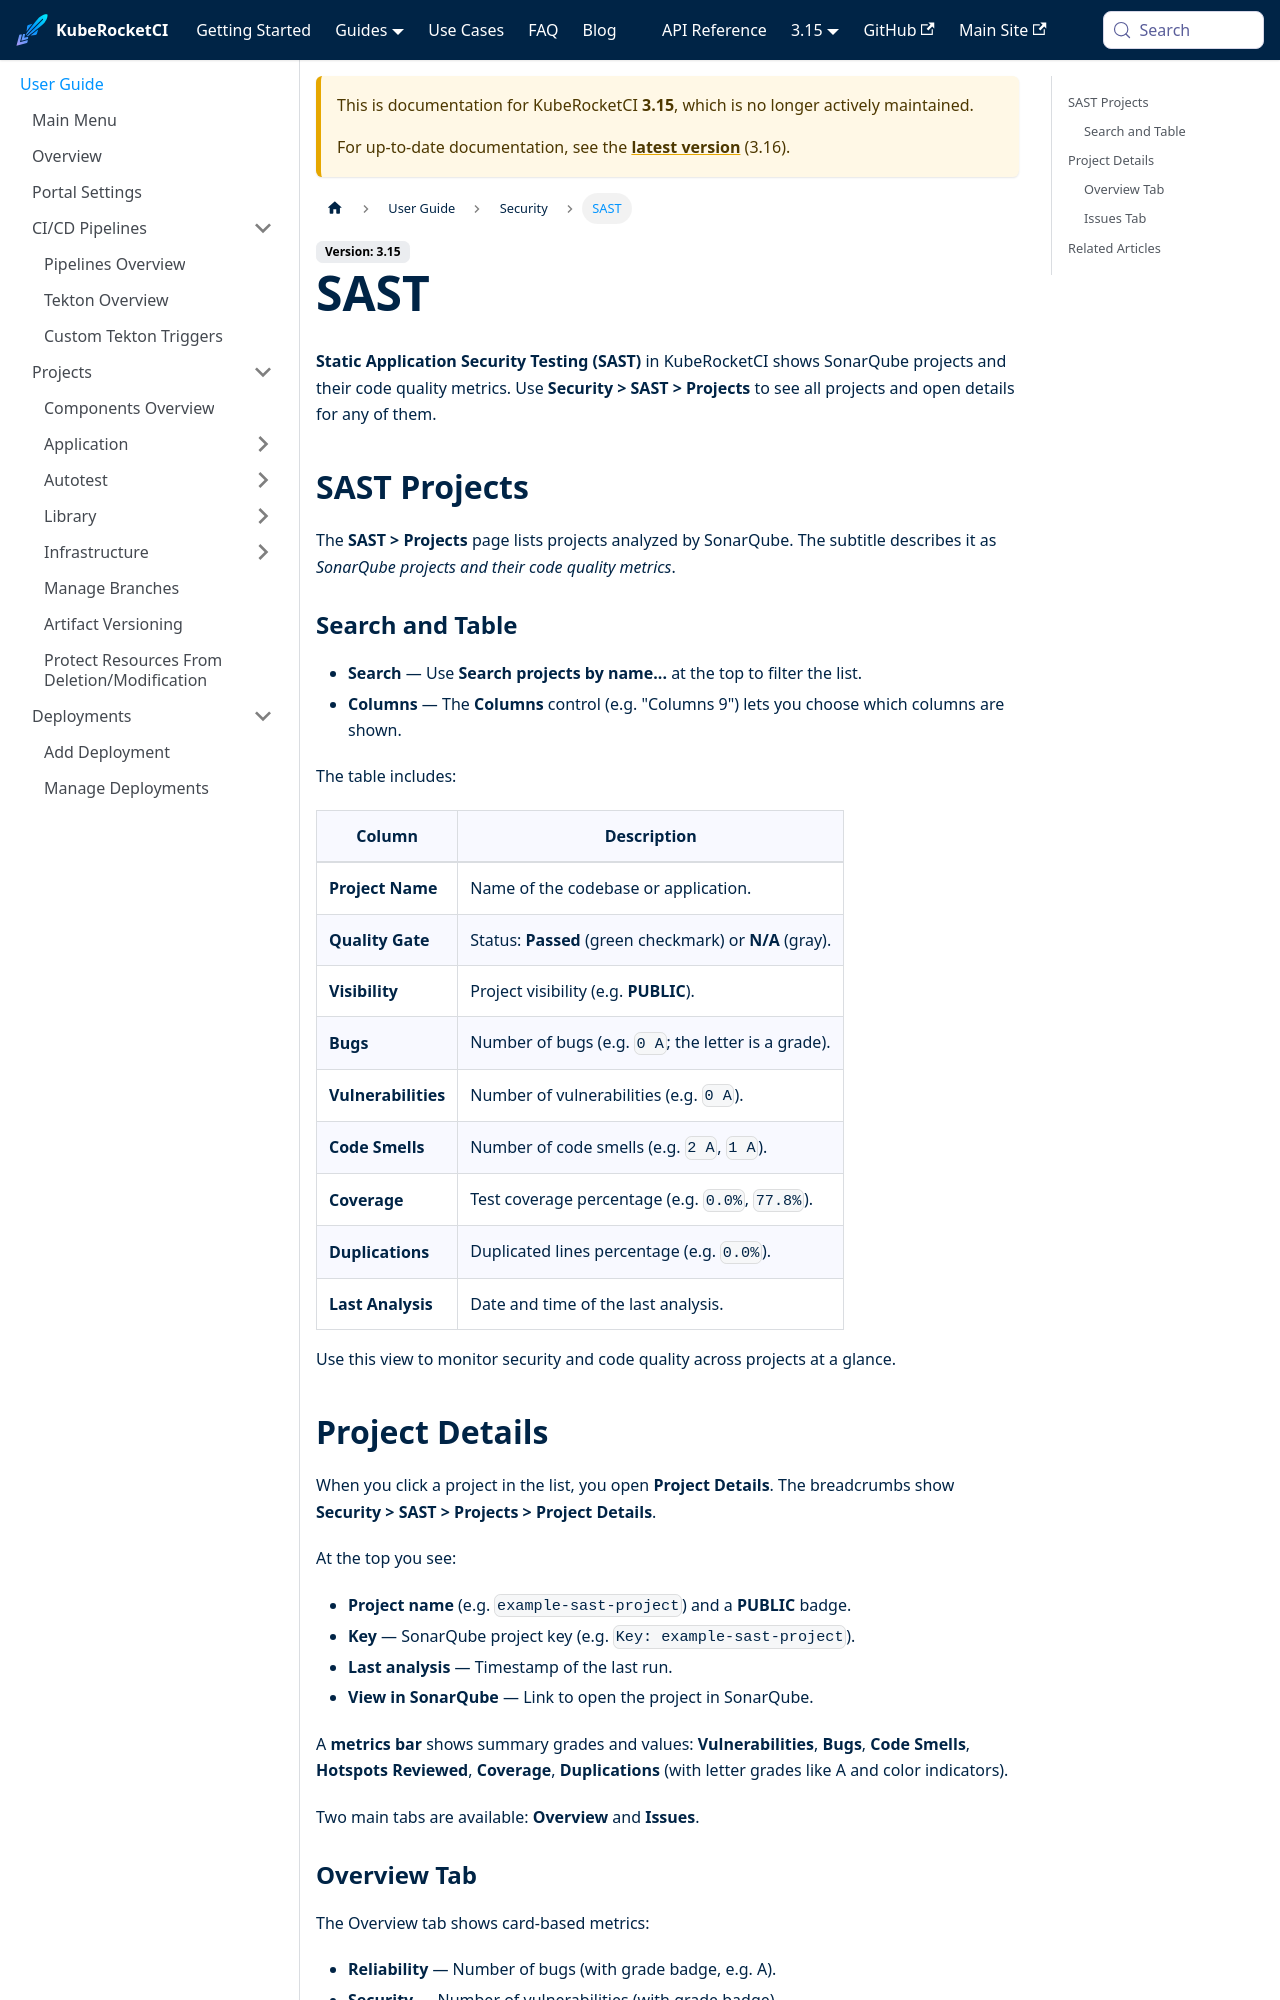

repository: KubeRocketCI/docs · page: docs/3.15/user-guide/security/sca-sast.html · generator: docusaurus

---
title: "SAST"
sidebar_label: "SAST"
description: "Static Application Security Testing — SonarQube projects and their code quality metrics."
---
<!-- markdownlint-disable MD025 -->

# SAST

<head>
  <link rel="canonical" href="https://docs.kuberocketci.io/docs/user-guide/security/sca-sast" />
</head>

**Static Application Security Testing (SAST)** in KubeRocketCI shows SonarQube projects and their code quality metrics. Use **Security > SAST > Projects** to see all projects and open details for any of them.

## SAST Projects

The **SAST > Projects** page lists projects analyzed by SonarQube. The subtitle describes it as *SonarQube projects and their code quality metrics*.

### Search and Table

* **Search** — Use **Search projects by name...** at the top to filter the list.
* **Columns** — The **Columns** control (e.g. "Columns 9") lets you choose which columns are shown.

The table includes:

| Column | Description |
|--------|-------------|
| **Project Name** | Name of the codebase or application. |
| **Quality Gate** | Status: **Passed** (green checkmark) or **N/A** (gray). |
| **Visibility** | Project visibility (e.g. **PUBLIC**). |
| **Bugs** | Number of bugs (e.g. `0 A`; the letter is a grade). |
| **Vulnerabilities** | Number of vulnerabilities (e.g. `0 A`). |
| **Code Smells** | Number of code smells (e.g. `2 A`, `1 A`). |
| **Coverage** | Test coverage percentage (e.g. `0.0%`, `77.8%`). |
| **Duplications** | Duplicated lines percentage (e.g. `0.0%`). |
| **Last Analysis** | Date and time of the last analysis. |

Use this view to monitor security and code quality across projects at a glance.
